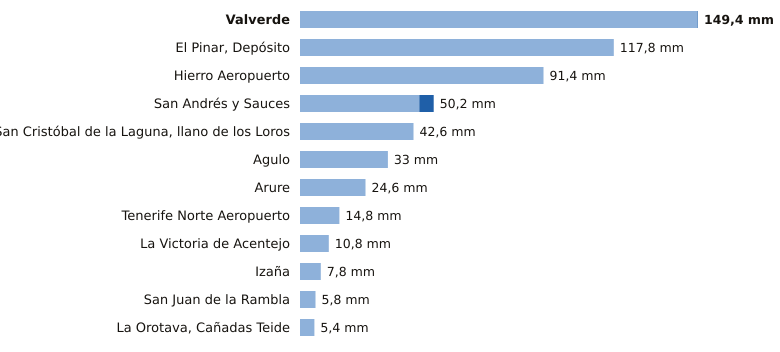

Source data for this figure (header and first rows):
estacion, provincia, indicativo, mm_6_dias_anteriores, mm_hoy, mm_7_dias, horas_de_hoy
Valverde, Santa Cruz de Tenerife, C928I, 149.2, 0.2, 149.4, 1
El Pinar, Depósito, Santa Cruz de Tenerife, C916Q, 117.8, 0.0, 117.8, 1
Hierro Aeropuerto, Santa Cruz de Tenerife, C929I, 91.4, 0.0, 91.4, 2
San Andrés y Sauces, Santa Cruz de Tenerife, C148F, 44.8, 5.4, 50.2, 1
San Cristóbal de la Laguna, llano de los…, Santa Cruz de Tenerife, C446G, 42.6, 0.0, 42.6, 2
Agulo, Santa Cruz de Tenerife, C317B, 33.0, 0.0, 33.0, 2
Arure, Santa Cruz de Tenerife, C316I, 24.6, 0.0, 24.6, 1
Tenerife Norte Aeropuerto, Santa Cruz de Tenerife, C447A, 14.8, 0.0, 14.8, 1
La Victoria de Acentejo, Santa Cruz de Tenerife, C457I, 10.8, 0.0, 10.8, 1
Izaña, Santa Cruz de Tenerife, C430E, 7.8, 0.0, 7.8, 2
San Juan de la Rambla, Santa Cruz de Tenerife, C468X, 5.8, 0.0, 5.8, 1
La Orotava, Cañadas Teide, Santa Cruz de Tenerife, C406G, 5.4, 0.0, 5.4, 1
